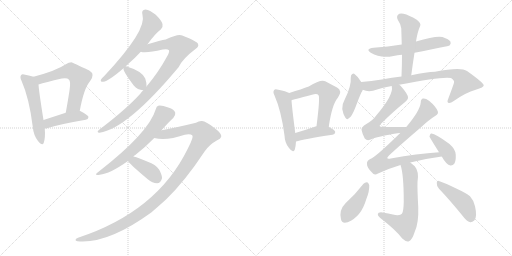
t = 0.00 s
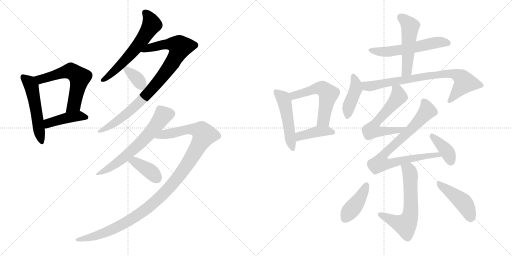
t = 3.14 s
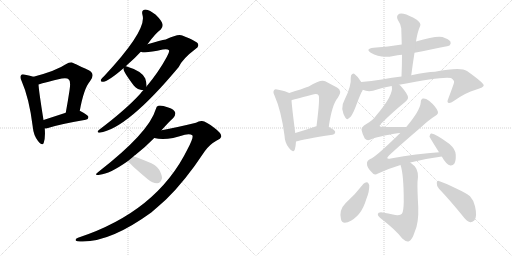
t = 6.29 s
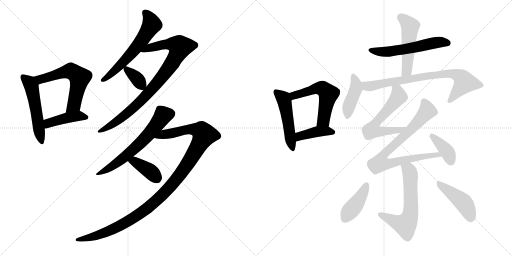
t = 9.43 s
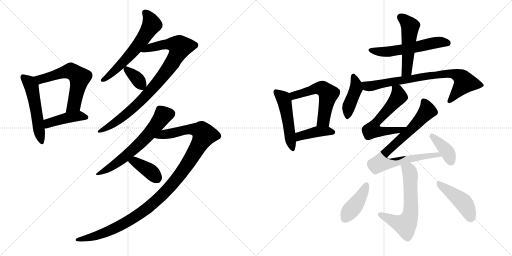
t = 12.58 s
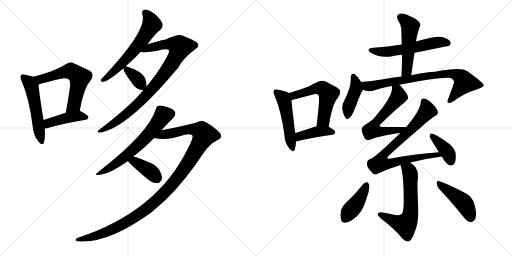
t = 15.72 s

The animated SVG that drew these frames (rendered in a browser with its animation timeline set to each time). Animation: 22 CSS @keyframes rules; one cycle of 15.72 s.

<svg version="1.1" viewBox="0 0 2048 1024" xmlns="http://www.w3.org/2000/svg">
  <g stroke="lightgray" stroke-dasharray="1,1" stroke-width="1" transform="scale(4, 4)">
    <line x1="0" y1="0" x2="256" y2="256"></line>
    <line x1="256" y1="0" x2="0" y2="256"></line>
    <line x1="128" y1="0" x2="128" y2="256"></line>
    <line x1="0" y1="128" x2="256" y2="128"></line>
    <line x1="256" y1="0" x2="512" y2="256"></line>
    <line x1="512" y1="0" x2="256" y2="256"></line>
    <line x1="384" y1="0" x2="384" y2="256"></line>
    <line x1="256" y1="128" x2="512" y2="128"></line>
  </g>
<g transform="scale(1, -1) translate(0, -850)">
   <style type="text/css">
    @keyframes keyframes0 {
      from {
       stroke: black;
       stroke-dashoffset: 530;
       stroke-width: 128;
       }
       63% {
       animation-timing-function: step-end;
       stroke: black;
       stroke-dashoffset: 0;
       stroke-width: 128;
       }
       to {
       stroke: black;
       stroke-width: 1024;
       }
       }
       #make-me-a-hanzi-animation-0 {
         animation: keyframes0 0.681315s both;
         animation-delay: 0.000000s;
         animation-timing-function: linear;
       }
    @keyframes keyframes1 {
      from {
       stroke: black;
       stroke-dashoffset: 594;
       stroke-width: 128;
       }
       66% {
       animation-timing-function: step-end;
       stroke: black;
       stroke-dashoffset: 0;
       stroke-width: 128;
       }
       to {
       stroke: black;
       stroke-width: 1024;
       }
       }
       #make-me-a-hanzi-animation-1 {
         animation: keyframes1 0.733398s both;
         animation-delay: 0.681315s;
         animation-timing-function: linear;
       }
    @keyframes keyframes2 {
      from {
       stroke: black;
       stroke-dashoffset: 428;
       stroke-width: 128;
       }
       58% {
       animation-timing-function: step-end;
       stroke: black;
       stroke-dashoffset: 0;
       stroke-width: 128;
       }
       to {
       stroke: black;
       stroke-width: 1024;
       }
       }
       #make-me-a-hanzi-animation-2 {
         animation: keyframes2 0.598307s both;
         animation-delay: 1.414714s;
         animation-timing-function: linear;
       }
    @keyframes keyframes3 {
      from {
       stroke: black;
       stroke-dashoffset: 606;
       stroke-width: 128;
       }
       66% {
       animation-timing-function: step-end;
       stroke: black;
       stroke-dashoffset: 0;
       stroke-width: 128;
       }
       to {
       stroke: black;
       stroke-width: 1024;
       }
       }
       #make-me-a-hanzi-animation-3 {
         animation: keyframes3 0.743164s both;
         animation-delay: 2.013021s;
         animation-timing-function: linear;
       }
    @keyframes keyframes4 {
      from {
       stroke: black;
       stroke-dashoffset: 884;
       stroke-width: 128;
       }
       74% {
       animation-timing-function: step-end;
       stroke: black;
       stroke-dashoffset: 0;
       stroke-width: 128;
       }
       to {
       stroke: black;
       stroke-width: 1024;
       }
       }
       #make-me-a-hanzi-animation-4 {
         animation: keyframes4 0.969401s both;
         animation-delay: 2.756185s;
         animation-timing-function: linear;
       }
    @keyframes keyframes5 {
      from {
       stroke: black;
       stroke-dashoffset: 356;
       stroke-width: 128;
       }
       54% {
       animation-timing-function: step-end;
       stroke: black;
       stroke-dashoffset: 0;
       stroke-width: 128;
       }
       to {
       stroke: black;
       stroke-width: 1024;
       }
       }
       #make-me-a-hanzi-animation-5 {
         animation: keyframes5 0.539714s both;
         animation-delay: 3.725586s;
         animation-timing-function: linear;
       }
    @keyframes keyframes6 {
      from {
       stroke: black;
       stroke-dashoffset: 632;
       stroke-width: 128;
       }
       67% {
       animation-timing-function: step-end;
       stroke: black;
       stroke-dashoffset: 0;
       stroke-width: 128;
       }
       to {
       stroke: black;
       stroke-width: 1024;
       }
       }
       #make-me-a-hanzi-animation-6 {
         animation: keyframes6 0.764323s both;
         animation-delay: 4.265299s;
         animation-timing-function: linear;
       }
    @keyframes keyframes7 {
      from {
       stroke: black;
       stroke-dashoffset: 1146;
       stroke-width: 128;
       }
       79% {
       animation-timing-function: step-end;
       stroke: black;
       stroke-dashoffset: 0;
       stroke-width: 128;
       }
       to {
       stroke: black;
       stroke-width: 1024;
       }
       }
       #make-me-a-hanzi-animation-7 {
         animation: keyframes7 1.182617s both;
         animation-delay: 5.029622s;
         animation-timing-function: linear;
       }
    @keyframes keyframes8 {
      from {
       stroke: black;
       stroke-dashoffset: 387;
       stroke-width: 128;
       }
       56% {
       animation-timing-function: step-end;
       stroke: black;
       stroke-dashoffset: 0;
       stroke-width: 128;
       }
       to {
       stroke: black;
       stroke-width: 1024;
       }
       }
       #make-me-a-hanzi-animation-8 {
         animation: keyframes8 0.564941s both;
         animation-delay: 6.212240s;
         animation-timing-function: linear;
       }
    @keyframes keyframes9 {
      from {
       stroke: black;
       stroke-dashoffset: 496;
       stroke-width: 128;
       }
       62% {
       animation-timing-function: step-end;
       stroke: black;
       stroke-dashoffset: 0;
       stroke-width: 128;
       }
       to {
       stroke: black;
       stroke-width: 1024;
       }
       }
       #make-me-a-hanzi-animation-9 {
         animation: keyframes9 0.653646s both;
         animation-delay: 6.777181s;
         animation-timing-function: linear;
       }
    @keyframes keyframes10 {
      from {
       stroke: black;
       stroke-dashoffset: 553;
       stroke-width: 128;
       }
       64% {
       animation-timing-function: step-end;
       stroke: black;
       stroke-dashoffset: 0;
       stroke-width: 128;
       }
       to {
       stroke: black;
       stroke-width: 1024;
       }
       }
       #make-me-a-hanzi-animation-10 {
         animation: keyframes10 0.700033s both;
         animation-delay: 7.430827s;
         animation-timing-function: linear;
       }
    @keyframes keyframes11 {
      from {
       stroke: black;
       stroke-dashoffset: 412;
       stroke-width: 128;
       }
       57% {
       animation-timing-function: step-end;
       stroke: black;
       stroke-dashoffset: 0;
       stroke-width: 128;
       }
       to {
       stroke: black;
       stroke-width: 1024;
       }
       }
       #make-me-a-hanzi-animation-11 {
         animation: keyframes11 0.585286s both;
         animation-delay: 8.130859s;
         animation-timing-function: linear;
       }
    @keyframes keyframes12 {
      from {
       stroke: black;
       stroke-dashoffset: 569;
       stroke-width: 128;
       }
       65% {
       animation-timing-function: step-end;
       stroke: black;
       stroke-dashoffset: 0;
       stroke-width: 128;
       }
       to {
       stroke: black;
       stroke-width: 1024;
       }
       }
       #make-me-a-hanzi-animation-12 {
         animation: keyframes12 0.713053s both;
         animation-delay: 8.716146s;
         animation-timing-function: linear;
       }
    @keyframes keyframes13 {
      from {
       stroke: black;
       stroke-dashoffset: 505;
       stroke-width: 128;
       }
       62% {
       animation-timing-function: step-end;
       stroke: black;
       stroke-dashoffset: 0;
       stroke-width: 128;
       }
       to {
       stroke: black;
       stroke-width: 1024;
       }
       }
       #make-me-a-hanzi-animation-13 {
         animation: keyframes13 0.660970s both;
         animation-delay: 9.429199s;
         animation-timing-function: linear;
       }
    @keyframes keyframes14 {
      from {
       stroke: black;
       stroke-dashoffset: 421;
       stroke-width: 128;
       }
       58% {
       animation-timing-function: step-end;
       stroke: black;
       stroke-dashoffset: 0;
       stroke-width: 128;
       }
       to {
       stroke: black;
       stroke-width: 1024;
       }
       }
       #make-me-a-hanzi-animation-14 {
         animation: keyframes14 0.592611s both;
         animation-delay: 10.090169s;
         animation-timing-function: linear;
       }
    @keyframes keyframes15 {
      from {
       stroke: black;
       stroke-dashoffset: 778;
       stroke-width: 128;
       }
       72% {
       animation-timing-function: step-end;
       stroke: black;
       stroke-dashoffset: 0;
       stroke-width: 128;
       }
       to {
       stroke: black;
       stroke-width: 1024;
       }
       }
       #make-me-a-hanzi-animation-15 {
         animation: keyframes15 0.883138s both;
         animation-delay: 10.682780s;
         animation-timing-function: linear;
       }
    @keyframes keyframes16 {
      from {
       stroke: black;
       stroke-dashoffset: 585;
       stroke-width: 128;
       }
       66% {
       animation-timing-function: step-end;
       stroke: black;
       stroke-dashoffset: 0;
       stroke-width: 128;
       }
       to {
       stroke: black;
       stroke-width: 1024;
       }
       }
       #make-me-a-hanzi-animation-16 {
         animation: keyframes16 0.726074s both;
         animation-delay: 11.565918s;
         animation-timing-function: linear;
       }
    @keyframes keyframes17 {
      from {
       stroke: black;
       stroke-dashoffset: 806;
       stroke-width: 128;
       }
       72% {
       animation-timing-function: step-end;
       stroke: black;
       stroke-dashoffset: 0;
       stroke-width: 128;
       }
       to {
       stroke: black;
       stroke-width: 1024;
       }
       }
       #make-me-a-hanzi-animation-17 {
         animation: keyframes17 0.905924s both;
         animation-delay: 12.291992s;
         animation-timing-function: linear;
       }
    @keyframes keyframes18 {
      from {
       stroke: black;
       stroke-dashoffset: 387;
       stroke-width: 128;
       }
       56% {
       animation-timing-function: step-end;
       stroke: black;
       stroke-dashoffset: 0;
       stroke-width: 128;
       }
       to {
       stroke: black;
       stroke-width: 1024;
       }
       }
       #make-me-a-hanzi-animation-18 {
         animation: keyframes18 0.564941s both;
         animation-delay: 13.197917s;
         animation-timing-function: linear;
       }
    @keyframes keyframes19 {
      from {
       stroke: black;
       stroke-dashoffset: 622;
       stroke-width: 128;
       }
       67% {
       animation-timing-function: step-end;
       stroke: black;
       stroke-dashoffset: 0;
       stroke-width: 128;
       }
       to {
       stroke: black;
       stroke-width: 1024;
       }
       }
       #make-me-a-hanzi-animation-19 {
         animation: keyframes19 0.756185s both;
         animation-delay: 13.762858s;
         animation-timing-function: linear;
       }
    @keyframes keyframes20 {
      from {
       stroke: black;
       stroke-dashoffset: 416;
       stroke-width: 128;
       }
       58% {
       animation-timing-function: step-end;
       stroke: black;
       stroke-dashoffset: 0;
       stroke-width: 128;
       }
       to {
       stroke: black;
       stroke-width: 1024;
       }
       }
       #make-me-a-hanzi-animation-20 {
         animation: keyframes20 0.588542s both;
         animation-delay: 14.519043s;
         animation-timing-function: linear;
       }
    @keyframes keyframes21 {
      from {
       stroke: black;
       stroke-dashoffset: 447;
       stroke-width: 128;
       }
       59% {
       animation-timing-function: step-end;
       stroke: black;
       stroke-dashoffset: 0;
       stroke-width: 128;
       }
       to {
       stroke: black;
       stroke-width: 1024;
       }
       }
       #make-me-a-hanzi-animation-21 {
         animation: keyframes21 0.613770s both;
         animation-delay: 15.107585s;
         animation-timing-function: linear;
       }
</style>
<path d="M 134 543 Q 121 547 101 551 Q 88 555 85 550 Q 78 543 86 527 Q 117 457 131 343 Q 134 309 152 286 Q 170 264 175 279 Q 182 300 179 336 L 174 370 Q 156 482 154 512 C 152 538 152 538 134 543 Z" fill="lightgray"></path> 
<path d="M 319 406 Q 335 496 360 525 Q 382 553 357 568 Q 287 601 286 601 Q 274 601 265 594 Q 225 567 134 543 C 105 535 125 503 154 512 Q 181 521 247 536 Q 269 540 275 532 Q 284 526 278 488 Q 272 448 263 399 C 258 369 314 377 319 406 Z" fill="lightgray"></path> 
<path d="M 179 336 Q 185 336 192 338 Q 238 353 343 371 Q 353 372 354 382 Q 354 389 321 406 L 319 406 L 263 399 Q 214 383 174 370 C 145 361 149 334 179 336 Z" fill="lightgray"></path> 
<path d="M 590 673 Q 620 715 643 732 Q 653 742 650 754 Q 647 767 623 791 Q 599 810 582 812 Q 564 811 570 790 Q 589 730 417 546 Q 407 537 404 532 Q 400 522 413 523 Q 435 526 494 577 L 503 585 Q 510 592 518 599 Q 540 618 563 643 L 590 673 Z" fill="lightgray"></path> 
<path d="M 573 489 Q 566 483 561 475 Q 506 414 398 332 Q 383 320 398 319 Q 509 335 715 582 Q 730 615 782 654 Q 797 664 792 674 Q 791 684 729 708 Q 714 717 663 692 Q 644 689 590 673 C 561 665 533 646 563 643 Q 584 636 651 652 Q 670 656 676 649 Q 679 642 667 622 Q 636 564 586 504 L 573 489 Z" fill="lightgray"></path> 
<path d="M 494 577 Q 490 568 535 508 Q 550 490 573 489 C 585 488 585 488 586 504 Q 587 517 581 536 Q 568 566 504 585 L 503 585 C 494 587 494 587 494 577 Z" fill="lightgray"></path> 
<path d="M 534 224 Q 535 227 540 229 Q 583 263 617 298 L 646 329 Q 676 363 693 378 Q 703 390 701 399 Q 698 412 673 420 Q 645 430 633 427 Q 626 426 623 413 Q 596 320 393 162 Q 372 147 399 151 Q 438 154 512 206 L 534 224 Z" fill="lightgray"></path> 
<path d="M 617 298 Q 666 286 739 311 Q 761 315 769 309 Q 776 303 751 255 Q 628 3 312 -101 Q 302 -105 302 -110 Q 302 -114 310 -115 Q 430 -127 605 0 Q 633 24 664 52 Q 739 124 819 245 Q 838 272 867 288 Q 883 295 885 304 Q 886 317 858 338 Q 824 365 808 366 Q 796 367 784 359 Q 706 340 646 329 C 617 323 587 302 617 298 Z" fill="lightgray"></path> 
<path d="M 512 206 Q 515 197 591 133 Q 610 117 628 117 Q 643 117 648 137 Q 648 150 637 171 Q 622 193 591 203 Q 555 219 534 224 C 505 231 495 231 512 206 Z" fill="lightgray"></path> 
<path d="M 1157 478 Q 1144 485 1113 491 Q 1100 495 1097 490 Q 1090 484 1098 468 Q 1125 407 1138 308 Q 1139 278 1156 258 Q 1172 236 1179 251 Q 1183 264 1184 284 L 1181 318 Q 1168 418 1166 449 C 1164 475 1164 475 1157 478 Z" fill="lightgray"></path> 
<path d="M 1315 343 Q 1328 433 1352 460 Q 1371 487 1348 500 Q 1329 510 1301 525 Q 1283 534 1235 504 Q 1208 494 1157 478 C 1128 469 1137 441 1166 449 Q 1169 450 1248 471 Q 1269 477 1274 469 Q 1281 463 1266 345 C 1262 315 1311 313 1315 343 Z" fill="lightgray"></path> 
<path d="M 1184 284 Q 1212 293 1330 311 Q 1340 312 1341 322 Q 1341 329 1315 343 L 1266 345 Q 1263 345 1262 344 Q 1219 329 1181 318 C 1152 310 1155 276 1184 284 Z" fill="lightgray"></path> 
<path d="M 1658 639 Q 1796 666 1798 668 Q 1805 675 1802 683 Q 1796 693 1770 702 Q 1743 708 1664 684 L 1607 672 Q 1552 663 1494 659 Q 1460 655 1483 639 Q 1522 615 1574 626 Q 1589 630 1608 631 L 1658 639 Z" fill="lightgray"></path> 
<path d="M 1645 549 Q 1651 595 1658 639 L 1664 684 Q 1670 723 1681 747 Q 1685 757 1667 771 Q 1636 790 1614 795 Q 1599 799 1592 791 Q 1585 784 1591 771 Q 1604 752 1605 737 Q 1606 706 1607 672 L 1608 631 Q 1608 591 1606 544 C 1605 514 1641 519 1645 549 Z" fill="lightgray"></path> 
<path d="M 1445 522 Q 1432 544 1418 554 Q 1415 558 1409 554 Q 1403 551 1403 539 Q 1406 506 1378 450 Q 1368 434 1369 414 Q 1372 395 1381 380 Q 1388 368 1394 376 Q 1406 379 1423 424 Q 1439 467 1446 481 Q 1449 485 1451 491 C 1456 504 1456 504 1445 522 Z" fill="lightgray"></path> 
<path d="M 1596 511 Q 1770 545 1804 538 Q 1819 528 1816 520 Q 1816 516 1793 455 Q 1787 442 1793 439 Q 1800 435 1815 446 Q 1863 480 1903 491 Q 1936 501 1935 509 Q 1934 519 1868 566 Q 1844 584 1740 563 Q 1707 562 1645 549 L 1606 544 Q 1569 540 1527 532 Q 1485 525 1445 522 C 1415 519 1422 500 1451 491 Q 1470 482 1492 487 Q 1526 499 1566 506 L 1596 511 Z" fill="lightgray"></path> 
<path d="M 1625 342 Q 1573 342 1531 342 Q 1512 342 1522 353 Q 1573 404 1618 440 Q 1633 453 1632 460 Q 1632 473 1603 506 Q 1600 510 1596 511 C 1573 530 1561 536 1566 506 L 1567 505 Q 1576 471 1504 387 Q 1491 368 1464 353 Q 1446 343 1446 331 Q 1449 315 1459 296 Q 1468 286 1480 291 Q 1507 304 1598 318 Q 1599 319 1601 318 C 1631 321 1655 342 1625 342 Z" fill="lightgray"></path> 
<path d="M 1641 200 Q 1704 216 1767 224 C 1797 228 1786 243 1756 241 Q 1668 235 1563 216 Q 1539 212 1556 228 Q 1595 265 1683 340 Q 1716 371 1742 387 Q 1755 394 1751 405 Q 1744 424 1716 447 Q 1703 457 1693 456 Q 1683 455 1683 440 Q 1680 407 1625 342 L 1601 318 Q 1502 221 1481 214 Q 1466 207 1468 194 Q 1467 181 1488 160 Q 1497 147 1512 156 Q 1558 177 1602 190 L 1641 200 Z" fill="lightgray"></path> 
<path d="M 1767 224 Q 1785 191 1802 188 Q 1811 187 1817 195 Q 1824 205 1823 231 Q 1823 252 1798 274 Q 1738 319 1724 316 Q 1720 315 1718 304 Q 1718 301 1756 241 L 1767 224 Z" fill="lightgray"></path> 
<path d="M 1602 190 Q 1615 153 1615 43 Q 1614 9 1610 0 Q 1606 -13 1581 -10 Q 1553 -4 1524 1 Q 1512 1 1511 -6 Q 1510 -12 1520 -21 Q 1587 -73 1609 -104 Q 1625 -119 1636 -115 Q 1648 -111 1659 -77 Q 1675 -43 1673 21 Q 1669 96 1670 122 Q 1677 164 1659 185 Q 1649 194 1641 200 C 1618 219 1594 219 1602 190 Z" fill="lightgray"></path> 
<path d="M 1454 115 Q 1421 72 1382 37 Q 1355 10 1364 -27 Q 1367 -46 1391 -39 Q 1445 -17 1465 53 Q 1478 84 1477 109 Q 1474 119 1469 121 Q 1460 122 1454 115 Z" fill="lightgray"></path> 
<path d="M 1756 95 Q 1799 50 1851 -14 Q 1866 -35 1881 -39 Q 1888 -40 1897 -32 Q 1910 -19 1900 25 Q 1896 47 1880 65 Q 1864 78 1825 96 Q 1782 117 1758 125 Q 1749 131 1747 119 Q 1746 106 1756 95 Z" fill="lightgray"></path> 
      <clipPath id="make-me-a-hanzi-clip-0">
      <path d="M 134 543 Q 121 547 101 551 Q 88 555 85 550 Q 78 543 86 527 Q 117 457 131 343 Q 134 309 152 286 Q 170 264 175 279 Q 182 300 179 336 L 174 370 Q 156 482 154 512 C 152 538 152 538 134 543 Z" fill="lightgray"></path>
      </clipPath>
      <path clip-path="url(#make-me-a-hanzi-clip-0)" d="M 92 542 L 114 524 L 128 497 L 164 285 " fill="none" id="make-me-a-hanzi-animation-0" stroke-dasharray="402 804" stroke-linecap="round"></path>

      <clipPath id="make-me-a-hanzi-clip-1">
      <path d="M 319 406 Q 335 496 360 525 Q 382 553 357 568 Q 287 601 286 601 Q 274 601 265 594 Q 225 567 134 543 C 105 535 125 503 154 512 Q 181 521 247 536 Q 269 540 275 532 Q 284 526 278 488 Q 272 448 263 399 C 258 369 314 377 319 406 Z" fill="lightgray"></path>
      </clipPath>
      <path clip-path="url(#make-me-a-hanzi-clip-1)" d="M 145 543 L 163 533 L 276 566 L 291 562 L 319 540 L 295 428 L 269 406 " fill="none" id="make-me-a-hanzi-animation-1" stroke-dasharray="466 932" stroke-linecap="round"></path>

      <clipPath id="make-me-a-hanzi-clip-2">
      <path d="M 179 336 Q 185 336 192 338 Q 238 353 343 371 Q 353 372 354 382 Q 354 389 321 406 L 319 406 L 263 399 Q 214 383 174 370 C 145 361 149 334 179 336 Z" fill="lightgray"></path>
      </clipPath>
      <path clip-path="url(#make-me-a-hanzi-clip-2)" d="M 185 343 L 200 360 L 261 377 L 320 387 L 345 380 " fill="none" id="make-me-a-hanzi-animation-2" stroke-dasharray="300 600" stroke-linecap="round"></path>

      <clipPath id="make-me-a-hanzi-clip-3">
      <path d="M 590 673 Q 620 715 643 732 Q 653 742 650 754 Q 647 767 623 791 Q 599 810 582 812 Q 564 811 570 790 Q 589 730 417 546 Q 407 537 404 532 Q 400 522 413 523 Q 435 526 494 577 L 503 585 Q 510 592 518 599 Q 540 618 563 643 L 590 673 Z" fill="lightgray"></path>
      </clipPath>
      <path clip-path="url(#make-me-a-hanzi-clip-3)" d="M 582 798 L 600 775 L 607 752 L 585 714 L 510 619 L 449 558 L 412 531 " fill="none" id="make-me-a-hanzi-animation-3" stroke-dasharray="478 956" stroke-linecap="round"></path>

      <clipPath id="make-me-a-hanzi-clip-4">
      <path d="M 573 489 Q 566 483 561 475 Q 506 414 398 332 Q 383 320 398 319 Q 509 335 715 582 Q 730 615 782 654 Q 797 664 792 674 Q 791 684 729 708 Q 714 717 663 692 Q 644 689 590 673 C 561 665 533 646 563 643 Q 584 636 651 652 Q 670 656 676 649 Q 679 642 667 622 Q 636 564 586 504 L 573 489 Z" fill="lightgray"></path>
      </clipPath>
      <path clip-path="url(#make-me-a-hanzi-clip-4)" d="M 568 647 L 604 661 L 682 674 L 702 672 L 720 659 L 685 591 L 577 459 L 493 384 L 401 326 " fill="none" id="make-me-a-hanzi-animation-4" stroke-dasharray="756 1512" stroke-linecap="round"></path>

      <clipPath id="make-me-a-hanzi-clip-5">
      <path d="M 494 577 Q 490 568 535 508 Q 550 490 573 489 C 585 488 585 488 586 504 Q 587 517 581 536 Q 568 566 504 585 L 503 585 C 494 587 494 587 494 577 Z" fill="lightgray"></path>
      </clipPath>
      <path clip-path="url(#make-me-a-hanzi-clip-5)" d="M 504 575 L 546 538 L 568 500 " fill="none" id="make-me-a-hanzi-animation-5" stroke-dasharray="228 456" stroke-linecap="round"></path>

      <clipPath id="make-me-a-hanzi-clip-6">
      <path d="M 534 224 Q 535 227 540 229 Q 583 263 617 298 L 646 329 Q 676 363 693 378 Q 703 390 701 399 Q 698 412 673 420 Q 645 430 633 427 Q 626 426 623 413 Q 596 320 393 162 Q 372 147 399 151 Q 438 154 512 206 L 534 224 Z" fill="lightgray"></path>
      </clipPath>
      <path clip-path="url(#make-me-a-hanzi-clip-6)" d="M 685 396 L 654 390 L 603 321 L 544 261 L 476 203 L 403 160 " fill="none" id="make-me-a-hanzi-animation-6" stroke-dasharray="504 1008" stroke-linecap="round"></path>

      <clipPath id="make-me-a-hanzi-clip-7">
      <path d="M 617 298 Q 666 286 739 311 Q 761 315 769 309 Q 776 303 751 255 Q 628 3 312 -101 Q 302 -105 302 -110 Q 302 -114 310 -115 Q 430 -127 605 0 Q 633 24 664 52 Q 739 124 819 245 Q 838 272 867 288 Q 883 295 885 304 Q 886 317 858 338 Q 824 365 808 366 Q 796 367 784 359 Q 706 340 646 329 C 617 323 587 302 617 298 Z" fill="lightgray"></path>
      </clipPath>
      <path clip-path="url(#make-me-a-hanzi-clip-7)" d="M 624 301 L 656 313 L 763 333 L 806 325 L 817 311 L 770 225 L 707 134 L 643 63 L 584 12 L 458 -64 L 390 -92 L 309 -108 " fill="none" id="make-me-a-hanzi-animation-7" stroke-dasharray="1018 2036" stroke-linecap="round"></path>

      <clipPath id="make-me-a-hanzi-clip-8">
      <path d="M 512 206 Q 515 197 591 133 Q 610 117 628 117 Q 643 117 648 137 Q 648 150 637 171 Q 622 193 591 203 Q 555 219 534 224 C 505 231 495 231 512 206 Z" fill="lightgray"></path>
      </clipPath>
      <path clip-path="url(#make-me-a-hanzi-clip-8)" d="M 519 208 L 538 204 L 573 184 L 627 138 " fill="none" id="make-me-a-hanzi-animation-8" stroke-dasharray="259 518" stroke-linecap="round"></path>

      <clipPath id="make-me-a-hanzi-clip-9">
      <path d="M 1157 478 Q 1144 485 1113 491 Q 1100 495 1097 490 Q 1090 484 1098 468 Q 1125 407 1138 308 Q 1139 278 1156 258 Q 1172 236 1179 251 Q 1183 264 1184 284 L 1181 318 Q 1168 418 1166 449 C 1164 475 1164 475 1157 478 Z" fill="lightgray"></path>
      </clipPath>
      <path clip-path="url(#make-me-a-hanzi-clip-9)" d="M 1104 482 L 1137 448 L 1168 258 " fill="none" id="make-me-a-hanzi-animation-9" stroke-dasharray="368 736" stroke-linecap="round"></path>

      <clipPath id="make-me-a-hanzi-clip-10">
      <path d="M 1315 343 Q 1328 433 1352 460 Q 1371 487 1348 500 Q 1329 510 1301 525 Q 1283 534 1235 504 Q 1208 494 1157 478 C 1128 469 1137 441 1166 449 Q 1169 450 1248 471 Q 1269 477 1274 469 Q 1281 463 1266 345 C 1262 315 1311 313 1315 343 Z" fill="lightgray"></path>
      </clipPath>
      <path clip-path="url(#make-me-a-hanzi-clip-10)" d="M 1165 457 L 1185 472 L 1271 497 L 1293 494 L 1305 485 L 1314 474 L 1294 369 L 1273 358 " fill="none" id="make-me-a-hanzi-animation-10" stroke-dasharray="425 850" stroke-linecap="round"></path>

      <clipPath id="make-me-a-hanzi-clip-11">
      <path d="M 1184 284 Q 1212 293 1330 311 Q 1340 312 1341 322 Q 1341 329 1315 343 L 1266 345 Q 1263 345 1262 344 Q 1219 329 1181 318 C 1152 310 1155 276 1184 284 Z" fill="lightgray"></path>
      </clipPath>
      <path clip-path="url(#make-me-a-hanzi-clip-11)" d="M 1186 290 L 1205 308 L 1262 322 L 1308 326 L 1332 320 " fill="none" id="make-me-a-hanzi-animation-11" stroke-dasharray="284 568" stroke-linecap="round"></path>

      <clipPath id="make-me-a-hanzi-clip-12">
      <path d="M 1658 639 Q 1796 666 1798 668 Q 1805 675 1802 683 Q 1796 693 1770 702 Q 1743 708 1664 684 L 1607 672 Q 1552 663 1494 659 Q 1460 655 1483 639 Q 1522 615 1574 626 Q 1589 630 1608 631 L 1658 639 Z" fill="lightgray"></path>
      </clipPath>
      <path clip-path="url(#make-me-a-hanzi-clip-12)" d="M 1486 650 L 1508 643 L 1546 643 L 1669 660 L 1746 680 L 1794 677 " fill="none" id="make-me-a-hanzi-animation-12" stroke-dasharray="441 882" stroke-linecap="round"></path>

      <clipPath id="make-me-a-hanzi-clip-13">
      <path d="M 1645 549 Q 1651 595 1658 639 L 1664 684 Q 1670 723 1681 747 Q 1685 757 1667 771 Q 1636 790 1614 795 Q 1599 799 1592 791 Q 1585 784 1591 771 Q 1604 752 1605 737 Q 1606 706 1607 672 L 1608 631 Q 1608 591 1606 544 C 1605 514 1641 519 1645 549 Z" fill="lightgray"></path>
      </clipPath>
      <path clip-path="url(#make-me-a-hanzi-clip-13)" d="M 1604 781 L 1641 742 L 1628 575 L 1612 552 " fill="none" id="make-me-a-hanzi-animation-13" stroke-dasharray="377 754" stroke-linecap="round"></path>

      <clipPath id="make-me-a-hanzi-clip-14">
      <path d="M 1445 522 Q 1432 544 1418 554 Q 1415 558 1409 554 Q 1403 551 1403 539 Q 1406 506 1378 450 Q 1368 434 1369 414 Q 1372 395 1381 380 Q 1388 368 1394 376 Q 1406 379 1423 424 Q 1439 467 1446 481 Q 1449 485 1451 491 C 1456 504 1456 504 1445 522 Z" fill="lightgray"></path>
      </clipPath>
      <path clip-path="url(#make-me-a-hanzi-clip-14)" d="M 1414 546 L 1424 496 L 1398 433 L 1391 388 " fill="none" id="make-me-a-hanzi-animation-14" stroke-dasharray="293 586" stroke-linecap="round"></path>

      <clipPath id="make-me-a-hanzi-clip-15">
      <path d="M 1596 511 Q 1770 545 1804 538 Q 1819 528 1816 520 Q 1816 516 1793 455 Q 1787 442 1793 439 Q 1800 435 1815 446 Q 1863 480 1903 491 Q 1936 501 1935 509 Q 1934 519 1868 566 Q 1844 584 1740 563 Q 1707 562 1645 549 L 1606 544 Q 1569 540 1527 532 Q 1485 525 1445 522 C 1415 519 1422 500 1451 491 Q 1470 482 1492 487 Q 1526 499 1566 506 L 1596 511 Z" fill="lightgray"></path>
      </clipPath>
      <path clip-path="url(#make-me-a-hanzi-clip-15)" d="M 1452 515 L 1482 505 L 1656 538 L 1810 556 L 1848 538 L 1857 517 L 1798 445 " fill="none" id="make-me-a-hanzi-animation-15" stroke-dasharray="650 1300" stroke-linecap="round"></path>

      <clipPath id="make-me-a-hanzi-clip-16">
      <path d="M 1625 342 Q 1573 342 1531 342 Q 1512 342 1522 353 Q 1573 404 1618 440 Q 1633 453 1632 460 Q 1632 473 1603 506 Q 1600 510 1596 511 C 1573 530 1561 536 1566 506 L 1567 505 Q 1576 471 1504 387 Q 1491 368 1464 353 Q 1446 343 1446 331 Q 1449 315 1459 296 Q 1468 286 1480 291 Q 1507 304 1598 318 Q 1599 319 1601 318 C 1631 321 1655 342 1625 342 Z" fill="lightgray"></path>
      </clipPath>
      <path clip-path="url(#make-me-a-hanzi-clip-16)" d="M 1575 502 L 1592 484 L 1595 464 L 1504 360 L 1495 332 L 1527 323 L 1609 334 " fill="none" id="make-me-a-hanzi-animation-16" stroke-dasharray="457 914" stroke-linecap="round"></path>

      <clipPath id="make-me-a-hanzi-clip-17">
      <path d="M 1641 200 Q 1704 216 1767 224 C 1797 228 1786 243 1756 241 Q 1668 235 1563 216 Q 1539 212 1556 228 Q 1595 265 1683 340 Q 1716 371 1742 387 Q 1755 394 1751 405 Q 1744 424 1716 447 Q 1703 457 1693 456 Q 1683 455 1683 440 Q 1680 407 1625 342 L 1601 318 Q 1502 221 1481 214 Q 1466 207 1468 194 Q 1467 181 1488 160 Q 1497 147 1512 156 Q 1558 177 1602 190 L 1641 200 Z" fill="lightgray"></path>
      </clipPath>
      <path clip-path="url(#make-me-a-hanzi-clip-17)" d="M 1696 443 L 1709 407 L 1634 322 L 1539 236 L 1530 205 L 1549 196 L 1564 197 L 1736 231 L 1751 232 L 1760 225 " fill="none" id="make-me-a-hanzi-animation-17" stroke-dasharray="678 1356" stroke-linecap="round"></path>

      <clipPath id="make-me-a-hanzi-clip-18">
      <path d="M 1767 224 Q 1785 191 1802 188 Q 1811 187 1817 195 Q 1824 205 1823 231 Q 1823 252 1798 274 Q 1738 319 1724 316 Q 1720 315 1718 304 Q 1718 301 1756 241 L 1767 224 Z" fill="lightgray"></path>
      </clipPath>
      <path clip-path="url(#make-me-a-hanzi-clip-18)" d="M 1726 307 L 1784 249 L 1804 204 " fill="none" id="make-me-a-hanzi-animation-18" stroke-dasharray="259 518" stroke-linecap="round"></path>

      <clipPath id="make-me-a-hanzi-clip-19">
      <path d="M 1602 190 Q 1615 153 1615 43 Q 1614 9 1610 0 Q 1606 -13 1581 -10 Q 1553 -4 1524 1 Q 1512 1 1511 -6 Q 1510 -12 1520 -21 Q 1587 -73 1609 -104 Q 1625 -119 1636 -115 Q 1648 -111 1659 -77 Q 1675 -43 1673 21 Q 1669 96 1670 122 Q 1677 164 1659 185 Q 1649 194 1641 200 C 1618 219 1594 219 1602 190 Z" fill="lightgray"></path>
      </clipPath>
      <path clip-path="url(#make-me-a-hanzi-clip-19)" d="M 1609 188 L 1636 168 L 1640 157 L 1644 30 L 1639 -18 L 1621 -49 L 1573 -34 L 1520 -7 " fill="none" id="make-me-a-hanzi-animation-19" stroke-dasharray="494 988" stroke-linecap="round"></path>

      <clipPath id="make-me-a-hanzi-clip-20">
      <path d="M 1454 115 Q 1421 72 1382 37 Q 1355 10 1364 -27 Q 1367 -46 1391 -39 Q 1445 -17 1465 53 Q 1478 84 1477 109 Q 1474 119 1469 121 Q 1460 122 1454 115 Z" fill="lightgray"></path>
      </clipPath>
      <path clip-path="url(#make-me-a-hanzi-clip-20)" d="M 1466 110 L 1429 40 L 1381 -25 " fill="none" id="make-me-a-hanzi-animation-20" stroke-dasharray="288 576" stroke-linecap="round"></path>

      <clipPath id="make-me-a-hanzi-clip-21">
      <path d="M 1756 95 Q 1799 50 1851 -14 Q 1866 -35 1881 -39 Q 1888 -40 1897 -32 Q 1910 -19 1900 25 Q 1896 47 1880 65 Q 1864 78 1825 96 Q 1782 117 1758 125 Q 1749 131 1747 119 Q 1746 106 1756 95 Z" fill="lightgray"></path>
      </clipPath>
      <path clip-path="url(#make-me-a-hanzi-clip-21)" d="M 1757 114 L 1856 37 L 1882 -23 " fill="none" id="make-me-a-hanzi-animation-21" stroke-dasharray="319 638" stroke-linecap="round"></path>

</g>
</svg>
